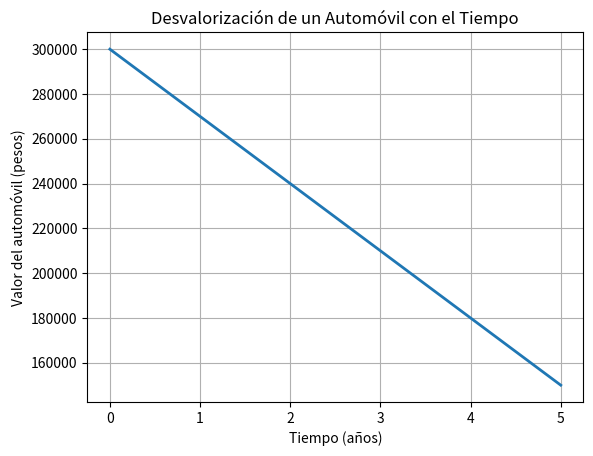

Source code (Python):

import matplotlib.pyplot as plt
import numpy as np

# Función del valor del automóvil
def P(t):
    return -30000 * t + 300000

# Rango de tiempo de 0 a 5 años
t = np.linspace(0, 5, 100)
valor = P(t)

# Crear la gráfica
plt.plot(t, valor, linewidth=2)
plt.title("Desvalorización de un Automóvil con el Tiempo")
plt.xlabel("Tiempo (años)")
plt.ylabel("Valor del automóvil (pesos)")
plt.grid(True)

# Mostrar la gráfica
plt.show()
